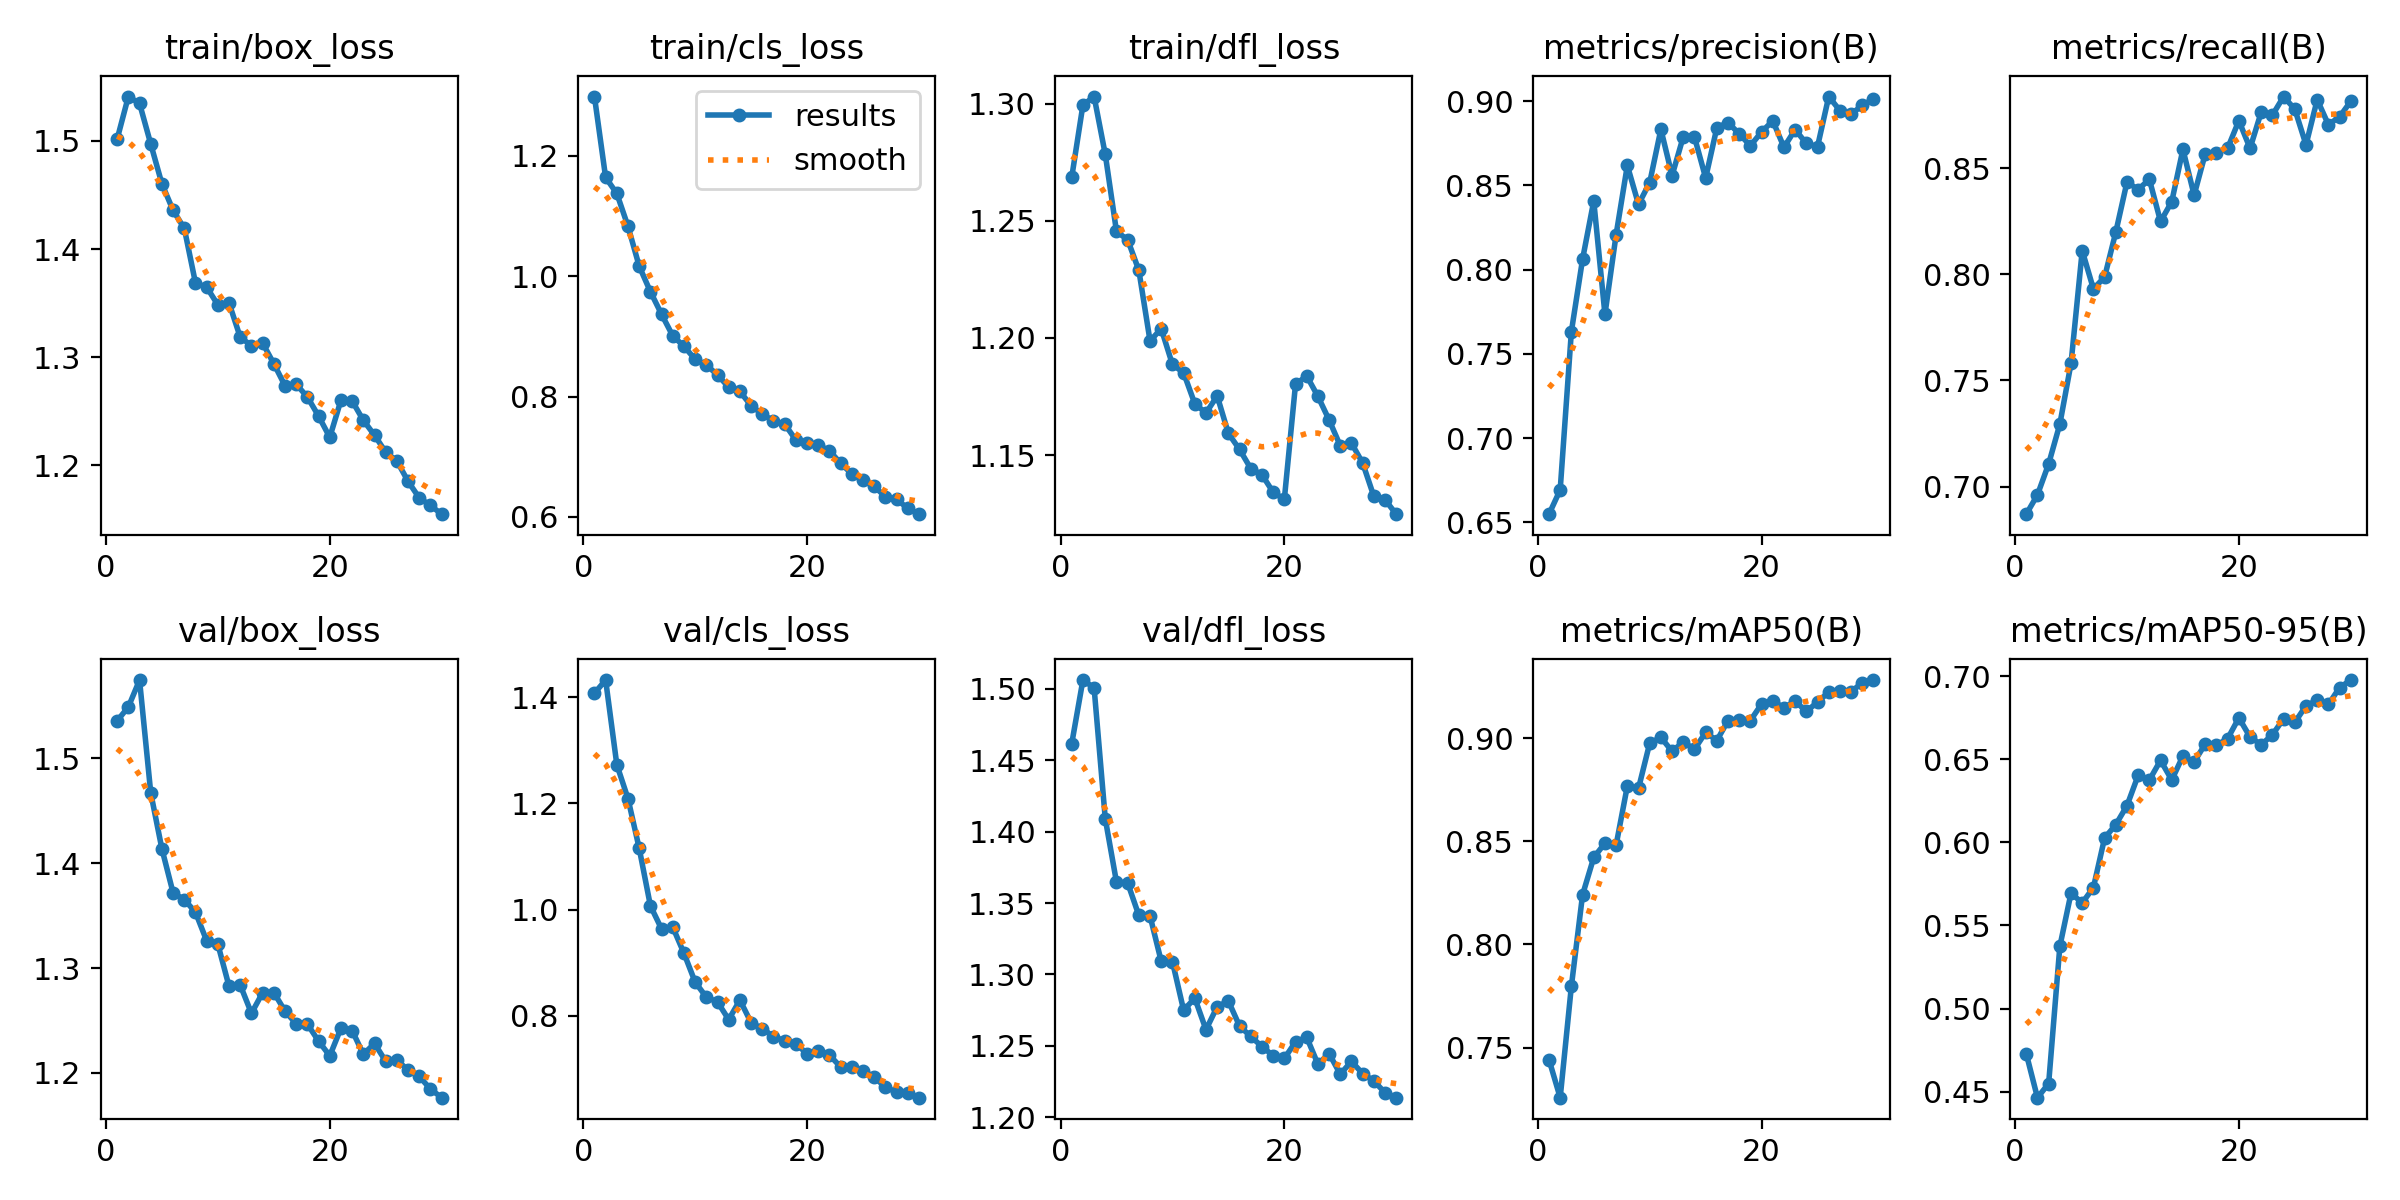

Source data for this figure (header and first rows):
epoch, time, train/box_loss, train/cls_loss, train/dfl_loss, metrics/precision(B), metrics/recall(B), metrics/mAP50(B), metrics/mAP50-95(B), val/box_loss, val/cls_loss, val/dfl_loss, lr/pg0, lr/pg1, lr/pg2
1, 137, 1.502, 1.299, 1.269, 0.6548, 0.687, 0.7442, 0.4728, 1.536, 1.408, 1.462, 0.0005546, 0.0005546, 0.0005546
2, 269.1, 1.541, 1.164, 1.299, 0.6693, 0.6961, 0.7258, 0.4464, 1.549, 1.433, 1.506, 0.001074, 0.001074, 0.001074
3, 414.1, 1.535, 1.138, 1.303, 0.7632, 0.7107, 0.7798, 0.4549, 1.575, 1.273, 1.501, 0.001556, 0.001556, 0.001556
4, 558.3, 1.497, 1.083, 1.278, 0.8061, 0.7294, 0.824, 0.5373, 1.467, 1.209, 1.409, 0.001502, 0.001502, 0.001502
5, 697.1, 1.46, 1.017, 1.245, 0.8407, 0.758, 0.8421, 0.5694, 1.414, 1.116, 1.365, 0.001447, 0.001447, 0.001447
6, 833.4, 1.436, 0.9744, 1.242, 0.7734, 0.8111, 0.8491, 0.5635, 1.372, 1.007, 1.364, 0.001392, 0.001392, 0.001392
7, 969.2, 1.419, 0.9367, 1.229, 0.8208, 0.7931, 0.8482, 0.5728, 1.365, 0.9636, 1.341, 0.001337, 0.001337, 0.001337
8, 1110, 1.369, 0.9009, 1.199, 0.8618, 0.7987, 0.8767, 0.6026, 1.353, 0.9671, 1.341, 0.001282, 0.001282, 0.001282
9, 1246, 1.365, 0.8837, 1.204, 0.8387, 0.8198, 0.8756, 0.6106, 1.326, 0.9179, 1.309, 0.001227, 0.001227, 0.001227
10, 1387, 1.348, 0.862, 1.189, 0.8516, 0.8434, 0.8975, 0.622, 1.323, 0.8635, 1.309, 0.001172, 0.001172, 0.001172
11, 1523, 1.35, 0.8527, 1.185, 0.8832, 0.8399, 0.9003, 0.6403, 1.282, 0.8351, 1.275, 0.001117, 0.001117, 0.001117
12, 1660, 1.318, 0.8358, 1.172, 0.8558, 0.8447, 0.8936, 0.6374, 1.284, 0.826, 1.283, 0.001062, 0.001062, 0.001062
13, 1798, 1.311, 0.8156, 1.168, 0.8788, 0.8248, 0.8982, 0.6493, 1.257, 0.7929, 1.261, 0.001007, 0.001007, 0.001007
14, 1940, 1.313, 0.8086, 1.175, 0.8787, 0.8341, 0.8945, 0.6375, 1.276, 0.8297, 1.277, 0.0009519, 0.0009519, 0.0009519
15, 2079, 1.294, 0.7849, 1.159, 0.8544, 0.8588, 0.9028, 0.6519, 1.277, 0.7872, 1.281, 0.0008968, 0.0008968, 0.0008968
16, 2217, 1.274, 0.7709, 1.152, 0.8842, 0.8372, 0.8988, 0.6483, 1.259, 0.7759, 1.264, 0.0008418, 0.0008418, 0.0008418
17, 2356, 1.275, 0.7597, 1.144, 0.8873, 0.8568, 0.9085, 0.6592, 1.247, 0.761, 1.257, 0.0007868, 0.0007868, 0.0007868
18, 2494, 1.263, 0.7544, 1.142, 0.8805, 0.8572, 0.9088, 0.6583, 1.246, 0.753, 1.249, 0.0007318, 0.0007318, 0.0007318
19, 2632, 1.245, 0.7279, 1.134, 0.8735, 0.8594, 0.9085, 0.6624, 1.23, 0.7469, 1.243, 0.0006768, 0.0006768, 0.0006768
20, 2771, 1.226, 0.7235, 1.131, 0.8817, 0.8723, 0.9165, 0.6749, 1.216, 0.729, 1.241, 0.0006218, 0.0006218, 0.0006218
21, 2894, 1.26, 0.7193, 1.18, 0.8882, 0.8593, 0.9179, 0.6633, 1.243, 0.7335, 1.253, 0.0005668, 0.0005668, 0.0005668
22, 3019, 1.259, 0.71, 1.184, 0.8726, 0.8764, 0.9148, 0.6587, 1.24, 0.7261, 1.256, 0.0005118, 0.0005118, 0.0005118
23, 3146, 1.242, 0.6892, 1.175, 0.8831, 0.8749, 0.9178, 0.6647, 1.218, 0.7036, 1.237, 0.0004568, 0.0004568, 0.0004568
24, 3271, 1.228, 0.6715, 1.165, 0.8748, 0.8837, 0.913, 0.6744, 1.228, 0.7035, 1.244, 0.0004017, 0.0004017, 0.0004017
25, 3395, 1.212, 0.6608, 1.154, 0.873, 0.8777, 0.9174, 0.6721, 1.211, 0.6962, 1.23, 0.0003467, 0.0003467, 0.0003467
26, 3519, 1.204, 0.6507, 1.155, 0.9027, 0.8609, 0.9223, 0.6821, 1.212, 0.6846, 1.239, 0.0002917, 0.0002917, 0.0002917
27, 3645, 1.185, 0.6337, 1.147, 0.8943, 0.8822, 0.9226, 0.6855, 1.202, 0.6655, 1.231, 0.0002367, 0.0002367, 0.0002367
28, 3771, 1.17, 0.6293, 1.132, 0.8923, 0.8704, 0.9226, 0.6829, 1.197, 0.6563, 1.225, 0.0001817, 0.0001817, 0.0001817
29, 3896, 1.163, 0.6142, 1.131, 0.8974, 0.8741, 0.9267, 0.6931, 1.185, 0.6553, 1.217, 0.0001267, 0.0001267, 0.0001267
30, 4021, 1.155, 0.6046, 1.125, 0.9013, 0.8814, 0.9281, 0.6976, 1.176, 0.6458, 1.214, 7.1681e-05, 7.1681e-05, 7.1681e-05
